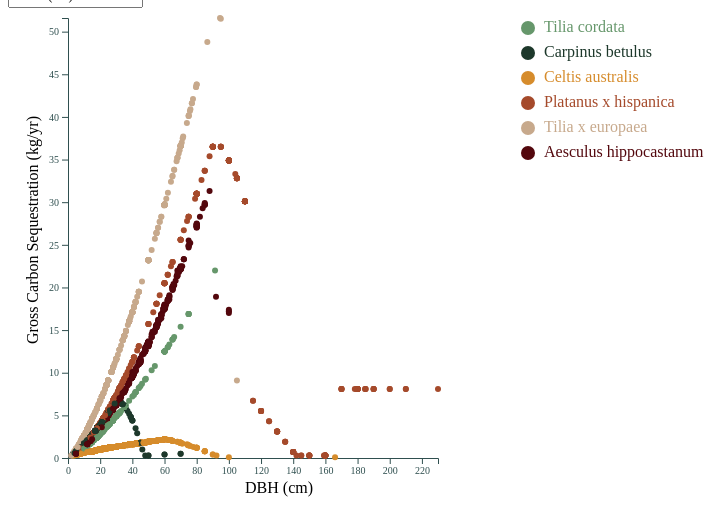
D3 v7 page, settled after 480 driven frames (8 s of simulated time); the page loaded 1 data file(s).



        // set the dimensions and margins of the graph
        const margin = { top: 10, right: 30, bottom: 50, left: 60 },
            width = 460 - margin.left - margin.right,
            height = 500 - margin.top - margin.bottom;

        var legend_width = 300;
        var legend_height = 180;

        var tooltip = d3.select("#my_dataviz")
            .append("div")
            .attr("class", "toolTip")
            .style("display", "none");

        const legend_svg = d3.select("#my_legend")
            .append("svg")
            .attr("width", legend_width)
            .attr("height", legend_height)
            .append("g")


        var dropdownButton_x = d3.select("#tree_size_opt")
            .append('select')
            .attr("id", "select-x-var")
            .style("padding", "3px")

        var dropdownButton_y = d3.select("#co2_unit")
            .append('select')
            .attr("id", "select-y-var")
            .style("padding", "3px")

        d3.csv("../data/scatter_plot_data.csv").then(function (data) {

            var GroupbyTreeType = Array.from(d3.group(data, d => d.Name));
            var TotalTreeTypes = GroupbyTreeType.map(d => d[0]);

            // Color scale: takes treetype name and return a color
            var mycolors = ['#66976B', '#1D382B', '#D68C2C', '#A54A2B',
                '#C7A98C', '#53070D', '#F4A6B3', '#B7264A', '#C5BE6A',
                '#364277', '#8FBFCC', '#226D7B', '#002E6B'];

            var min_maxval = function (colname) { return d3.extent(data, d => +d[colname]); };
            var x_axis_col_lst = ["DBH (cm)", "Height (m)", "Crown Height (m)", "Crown Width (m)", "Canopy Cover (m2)"];
            var y_axis_col_lst = ["Gross Carbon Sequestration (kg/yr)", "Gross Carbon Sequestration (eur/yr)"];


            // add the options to the button for tree size at x axis
            dropdownButton_x // Add a button
                .selectAll('myOptions')
                .data(x_axis_col_lst)
                .enter()
                .append('option')
                .text(function (d) { return d; }) // text showed in the menu
                .attr("value", function (d) { return d; })

            // add the options to the button
            dropdownButton_y // Add a button
                .selectAll('myOptions')
                .data(y_axis_col_lst)
                .enter()
                .append('option')
                .text(function (d) { return d; }) // text showed in the menu
                .attr("value", function (d) { return d; })

            // Highlight the specie that is hovered
            const highlight = function (event, d) {

                selected_tree_type = d.Name

                d3.selectAll(".dot")
                    .transition()
                    .duration(200)
                    .style("fill", "lightgrey")
                    .attr("r", 2)

                d3.selectAll("." + selected_tree_type)
                    .transition()
                    .duration(200)
                    .style("fill", color(selected_tree_type))
                    .attr("r", 4);

                tooltip
                    .style("left", event.pageX - 50 + "px")
                    .style("top", event.pageY - 90 + "px")
                    .style("display", "inline-block")
                    .html(selected_tree_type);

            }

            // Highlight the treetype that is hovered
            const doNotHighlight = function (event, d) {
                d3.selectAll(".dot")
                    .transition()
                    .duration(200)
                    .style("fill", d => color(d.Name))
                    .attr("r", 3);

                tooltip.style("display", "none");
            }

            // select color for each tree type
            const color = d3.scaleOrdinal()
                .domain(TotalTreeTypes)
                .range(mycolors)
            // .range(d3.schemeSet2);

            // ----------------------------------------------------------------------------------------

            // Add a legend(interactive)

            legend_svg.selectAll("mycircles")
                .data(TotalTreeTypes)
                .enter()
                .append("circle")
                .attr("cx", margin.left)
                .attr("cy", function (d, i) { return 20 + i * 25 })
                .attr("r", 7)
                .style("fill", function (d) { return color(d) })
                .on("mouseover", highlight)
                .on("mouseleave", doNotHighlight)

            // Add labels beside legend dots
            legend_svg.selectAll("mylabels")
                .data(TotalTreeTypes)
                .enter()
                .append("text")
                .attr("x", margin.left + 16)
                .attr("y", function (d, i) { return 20 + i * 25 })
                .style("fill", function (d) { return color(d) })
                .text(function (d) { return d })
                .attr("text-anchor", "left")
                .style("alignment-baseline", "middle")
                .on("mouseover", highlight)
                .on("mouseleave", doNotHighlight);

            // ------------------------------------------------------------------------------------------

            function draw_graph(xVar, yVar) {

                // append the svg object to the body of the page
                const svg = d3.select("#my_dataviz")
                    .append("svg")
                    .attr("width", width + margin.left + margin.right)
                    .attr("height", height + margin.top + margin.bottom)
                    .attr("id", "scatter_graph")
                    .append("g")
                    .attr("transform",
                        `translate(${margin.left}, ${margin.top})`);

                // Add X axis
                const x = d3.scaleLinear()
                    .domain([0, min_maxval(xVar)[1]])
                    .range([0, width]);
                svg.append("g")
                    .attr("transform", `translate(0, ${height})`)
                    .call(d3.axisBottom(x));

                // Add Y axis
                const y = d3.scaleLinear()
                    .domain([0, min_maxval(yVar)[1]])
                    .range([height, 0]);
                svg.append("g")
                    .call(d3.axisLeft(y));

                // Add X axis label:
                svg.append("text")
                    .attr("text-anchor", "end")
                    .attr("x", width / 2 + margin.left)
                    .attr("y", height + margin.bottom - 15)
                    // .style("fill", "white")
                    .text(xVar);

                // Y axis label:
                svg.append("text")
                    .attr("text-anchor", "end")
                    .attr("transform", "rotate(-90)")
                    .attr("y", -margin.left + 30)
                    .attr("x", -margin.top - (height / 5))
                    // .style("fill", "beige")
                    .text(yVar);

                // Add dots
                svg.append('g')
                    .selectAll("dot")
                    .data(data)
                    .enter()
                    .append("circle")
                    .attr("class", function (d) { return "dot " + d["Name"] })
                    .attr("cx", function (d) { return x(+d[xVar]); })
                    .attr("cy", function (d) { return y(+d[yVar]); })
                    .attr("r", 3)
                    .style("fill", function (d) { return color(d["Name"]) })
                    .on("mouseover", highlight)
                    .on("mouseleave", doNotHighlight);

            }



            let xVar = document.getElementById("select-x-var").value;
            let yVar = document.getElementById("select-y-var").value;

            draw_graph(xVar, yVar);

            document.getElementById("select-x-var").addEventListener("change", (e) => {

                // update the x-variable based on the user selection
                xVar = e.target.value
                yVar = document.getElementById("select-y-var").value;

                d3.select("#scatter_graph").remove()
                draw_graph(xVar, yVar)

            })

            document.getElementById("select-y-var").addEventListener("change", (e) => {

                // update the x-variable based on the user selection
                yVar = e.target.value
                xVar = document.getElementById("select-x-var").value;

                d3.select("#scatter_graph").remove()
                draw_graph(xVar, yVar)

            })


        })
    

### data: ../data/scatter_plot_data.csv
Name, DBH (cm), Height (m), Crown Height (m), Crown Width (m), Canopy Cover (m2), Gross Carbon Sequestration (kg/yr), Gross Carbon Sequestration (eur/yr)
Tilia cordata, 8, 4.5, 1.3, 3, 7.1, 0.8, 0.13
Tilia cordata, 11, 5, 1.5, 3, 7.1, 1.3, 0.2
Tilia cordata, 11, 5, 1.5, 3, 7.1, 1.3, 0.2
Tilia cordata, 7, 4, 1.2, 2, 3.1, 0.7, 0.11
Tilia cordata, 18, 6, 1.8, 6, 28.3, 2.4, 0.39
Tilia cordata, 17, 7, 2.1, 6, 28.3, 2.3, 0.36
Tilia cordata, 17, 7, 2.1, 6, 28.3, 2.3, 0.36
Tilia cordata, 14, 7, 2.1, 5, 19.6, 1.7, 0.28
Tilia cordata, 8, 4.5, 1.3, 3, 7.1, 0.8, 0.13
Tilia cordata, 10, 4.5, 1.3, 2.5, 4.9, 1.1, 0.18
Tilia cordata, 8, 4.5, 1.3, 1, 0.8, 0.8, 0.13
Tilia cordata, 8, 4.5, 1.3, 2, 3.1, 0.8, 0.13
Tilia cordata, 11, 5, 1.5, 3, 7.1, 1.3, 0.2
Tilia cordata, 11, 5, 1.5, 3, 7.1, 1.3, 0.2
Tilia cordata, 11, 5, 1.5, 3, 7.1, 1.3, 0.2
Tilia cordata, 8, 4.5, 1.3, 3, 7.1, 0.8, 0.13
Tilia cordata, 8, 2, 0.6, 1, 0.8, 0.8, 0.13
Tilia cordata, 7, 4.5, 1.3, 2, 3.1, 0.7, 0.11
Tilia cordata, 7, 4.5, 1.3, 2, 3.1, 0.7, 0.11
Tilia cordata, 11, 5, 1.5, 3, 7.1, 1.3, 0.2
Tilia cordata, 11, 5, 1.5, 3, 7.1, 1.3, 0.2
Tilia cordata, 9, 4.5, 1.3, 2.5, 4.9, 1, 0.16
Tilia cordata, 10, 4.5, 1.3, 2.5, 4.9, 1.1, 0.18
Tilia cordata, 10, 4.5, 1.3, 2.5, 4.9, 1.1, 0.18
Tilia cordata, 10, 5, 1.5, 2.5, 4.9, 1.1, 0.18
Tilia cordata, 10, 4.5, 1.3, 2.5, 4.9, 1.1, 0.18
Tilia cordata, 11, 5, 1.5, 2.5, 4.9, 1.3, 0.2
Tilia cordata, 11, 5, 1.5, 2.5, 4.9, 1.3, 0.2
Tilia cordata, 11, 5, 1.5, 2.5, 4.9, 1.3, 0.2
Tilia cordata, 11, 5, 1.5, 3, 7.1, 1.3, 0.2
Tilia cordata, 11, 5, 1.5, 3, 7.1, 1.3, 0.2
Tilia cordata, 11, 5, 1.5, 3, 7.1, 1.3, 0.2
Tilia cordata, 11, 5, 1.5, 2.5, 4.9, 1.3, 0.2
Tilia cordata, 11, 5, 1.5, 2.5, 4.9, 1.3, 0.2
Tilia cordata, 13, 6, 1.8, 4, 12.6, 1.6, 0.25
Tilia cordata, 13, 6, 1.8, 4, 12.6, 1.6, 0.25
Tilia cordata, 19, 6, 1.8, 5, 19.6, 2.6, 0.42
Carpinus betulus, 11, 4.5, 1.3, 2, 3.1, 1.9, 0.3
Carpinus betulus, 11, 4, 1.2, 1.5, 1.8, 1.9, 0.3
Carpinus betulus, 11, 5, 1.5, 4, 12.6, 1.9, 0.3
Carpinus betulus, 10, 4.5, 1.3, 3, 7.1, 1.7, 0.27
Tilia cordata, 10, 5, 1.5, 4, 12.6, 1.1, 0.18
Tilia cordata, 10, 5, 1.5, 4, 12.6, 1.1, 0.18
Tilia cordata, 10, 4, 1.2, 4, 12.6, 1.1, 0.18
Tilia cordata, 10, 5, 1.5, 4, 12.6, 1.1, 0.18
Tilia cordata, 10, 5, 1.5, 4, 12.6, 1.1, 0.18
Tilia cordata, 10, 5, 1.5, 4, 12.6, 1.1, 0.18
Carpinus betulus, 11, 4, 1.2, 3, 7.1, 1.9, 0.3
Carpinus betulus, 11, 4, 1.2, 3, 7.1, 1.9, 0.3
Carpinus betulus, 12, 4.5, 1.3, 4, 12.6, 2.1, 0.34
Celtis australis, 16, 6, 1.8, 6, 28.3, 0.8, 0.14
Celtis australis, 16, 6, 1.8, 6, 28.3, 0.8, 0.14
Celtis australis, 166, 6, 1.8, 6, 28.3, 0.1, 0.02
Celtis australis, 14, 5.5, 1.7, 5, 19.6, 0.8, 0.12
Celtis australis, 16, 6.5, 1.9, 6, 28.3, 0.8, 0.14
Celtis australis, 19, 4.5, 1.3, 5, 19.6, 1, 0.15
Celtis australis, 17, 5, 1.5, 5, 19.6, 0.9, 0.14
Celtis australis, 17, 4.5, 1.3, 5, 19.6, 0.9, 0.14
Celtis australis, 15, 4.5, 1.3, 5, 19.6, 0.8, 0.13
Celtis australis, 15, 4, 1.2, 4, 12.6, 0.8, 0.13
... 3,567 more rows